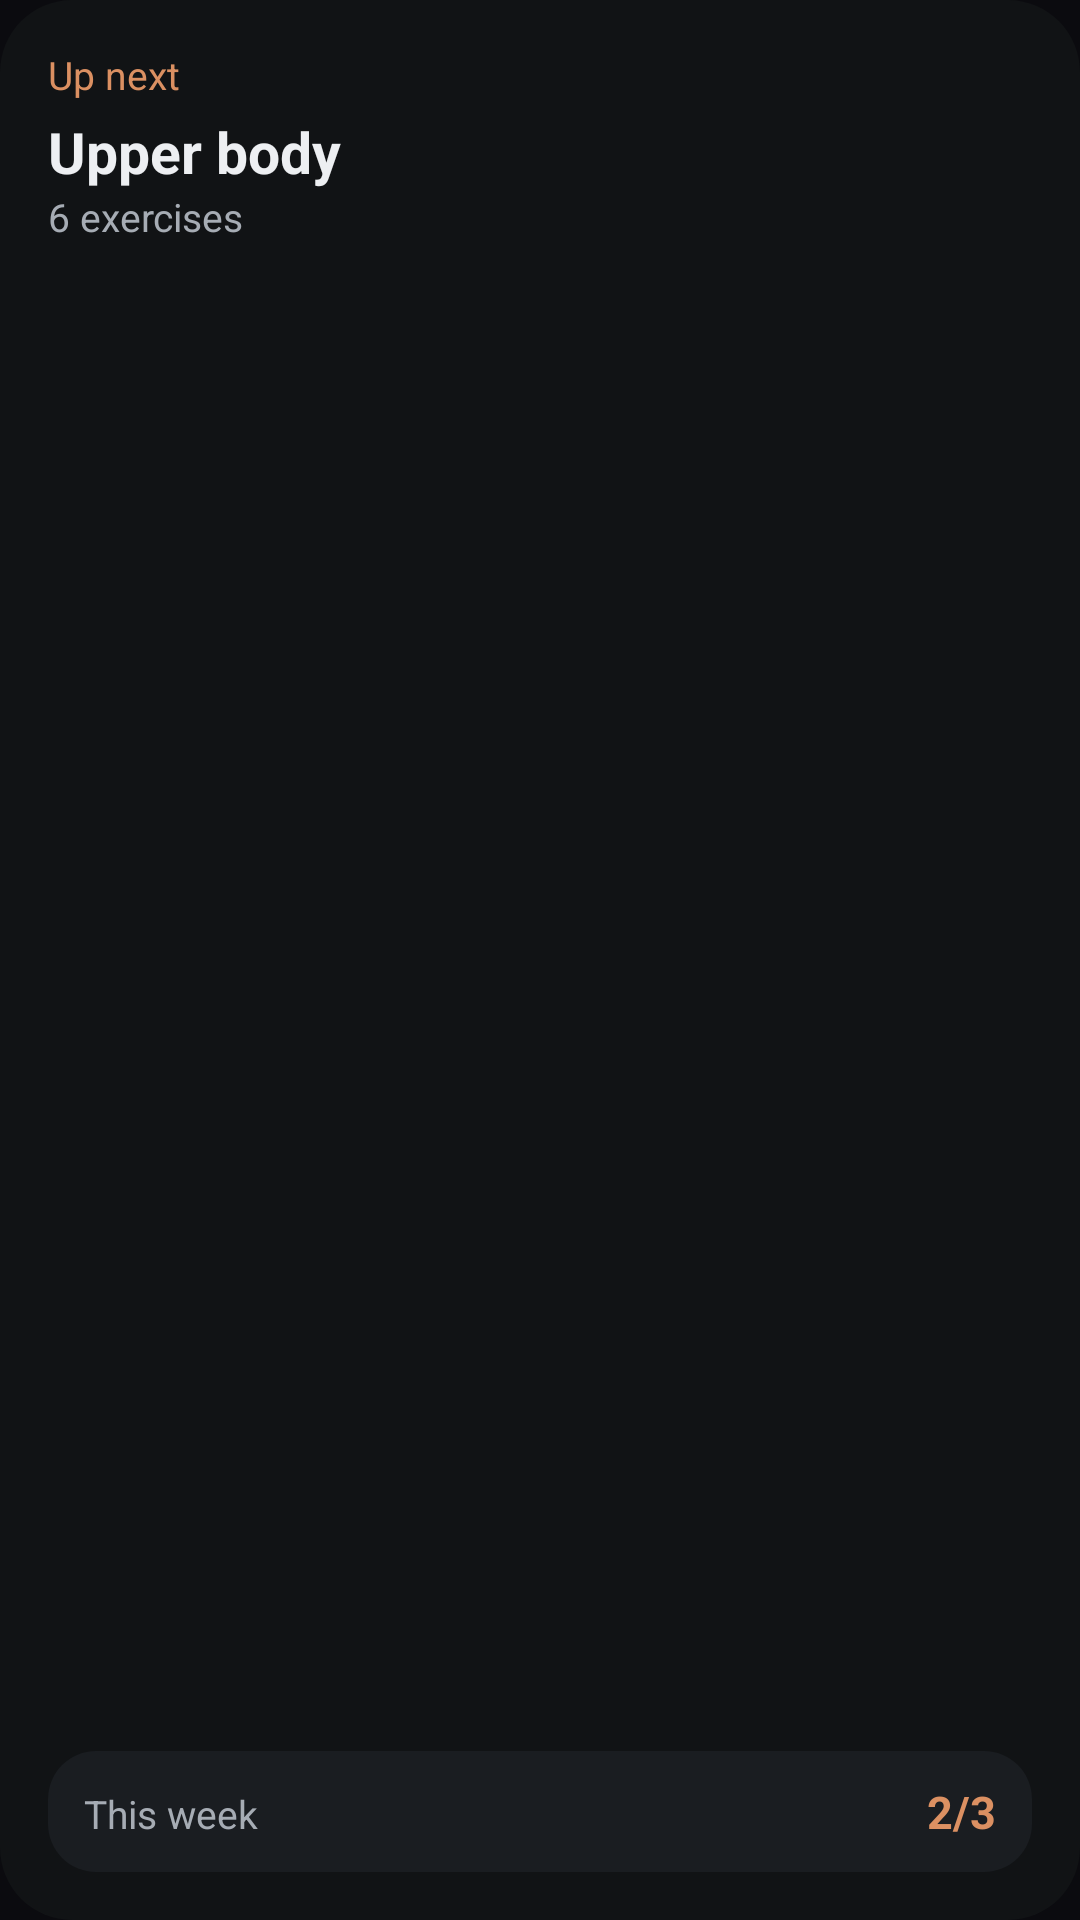

The Android layout XML behind this screen, and the referenced resources:
<!-- AndroidManifest.xml: application theme Theme.MauveFit -->
<!-- res/layout/widget_preview.xml -->
<?xml version="1.0" encoding="utf-8"?>
<LinearLayout xmlns:android="http://schemas.android.com/apk/res/android"
    android:layout_width="match_parent"
    android:layout_height="match_parent"
    android:background="@drawable/widget_bg"
    android:orientation="vertical"
    android:padding="16dp">

    <TextView
        android:layout_width="wrap_content"
        android:layout_height="wrap_content"
        android:text="@string/widget_preview_eyebrow"
        android:textColor="#FFDB9062"
        android:textSize="13sp" />

    <TextView
        android:layout_width="wrap_content"
        android:layout_height="wrap_content"
        android:layout_marginTop="4dp"
        android:text="@string/widget_preview_title"
        android:textColor="#FFEDEFF2"
        android:textSize="19sp"
        android:textStyle="bold" />

    <TextView
        android:layout_width="wrap_content"
        android:layout_height="wrap_content"
        android:text="@string/widget_preview_count"
        android:textColor="#FFA6ACB4"
        android:textSize="13sp" />

    
    <FrameLayout
        android:layout_width="match_parent"
        android:layout_height="0dp"
        android:layout_weight="1" />

    <LinearLayout
        android:layout_width="match_parent"
        android:layout_height="wrap_content"
        android:background="@drawable/widget_panel"
        android:orientation="horizontal"
        android:paddingHorizontal="12dp"
        android:paddingVertical="10dp">

        <TextView
            android:layout_width="0dp"
            android:layout_height="wrap_content"
            android:layout_weight="1"
            android:text="@string/widget_preview_week"
            android:textColor="#FFA6ACB4"
            android:textSize="13sp" />

        <TextView
            android:layout_width="wrap_content"
            android:layout_height="wrap_content"
            android:text="2/3"
            android:textColor="#FFDB9062"
            android:textSize="15sp"
            android:textStyle="bold" />
    </LinearLayout>
</LinearLayout>
<!-- resources referenced by this layout -->
<resources>
  <!-- drawable widget_bg (drawable) -->
  <?xml version="1.0" encoding="utf-8"?>
  <shape xmlns:android="http://schemas.android.com/apk/res/android" android:shape="rectangle">
      <solid android:color="#FF111315" />
      <corners android:radius="24dp" />
  </shape>
  <!-- drawable widget_panel (drawable) -->
  <?xml version="1.0" encoding="utf-8"?>
  <shape xmlns:android="http://schemas.android.com/apk/res/android" android:shape="rectangle">
      <solid android:color="#FF1A1D21" />
      <corners android:radius="16dp" />
  </shape>
  <string name="widget_preview_count">6 exercises</string>
  <string name="widget_preview_eyebrow">Up next</string>
  <string name="widget_preview_title">Upper body</string>
  <string name="widget_preview_week">This week</string>
  <style name="Theme.MauveFit" parent="android:Theme.Material.NoActionBar">
          <item name="android:windowBackground">@color/crust</item>
      </style>
  <color name="crust">#0B0B0F</color>
</resources>
